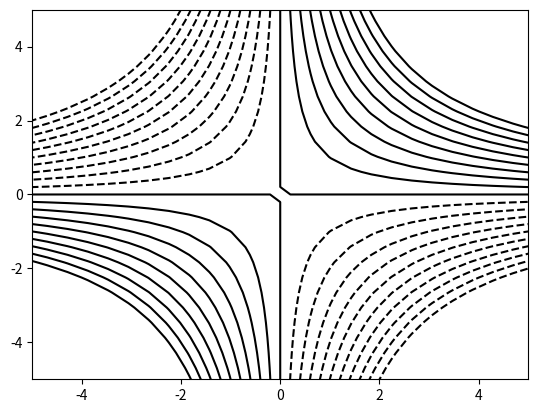

The matplotlib source for this figure:
import matplotlib.pyplot as plt
import numpy as np

# Funcion
def f(x, y):
    return x*y

# Tabular de -10 a 10 en x y en y
x = np.linspace(-10, 10, 50)
y = np.linspace(-10, 10, 50)

# Generar plano XY
X, Y = np.meshgrid(x, y)

# Evaluar funcion
Z = f(X, Y)

# Dibujar mapa con niveles de -10 a 10
plt.contour(X, Y, Z, range(-10,10), colors='black', );

# Establecer zoom de la grafica de -5 a 5
plt.xlim(-5, 5)
plt.ylim(-5, 5)

# Ejecutar todo
plt.show()